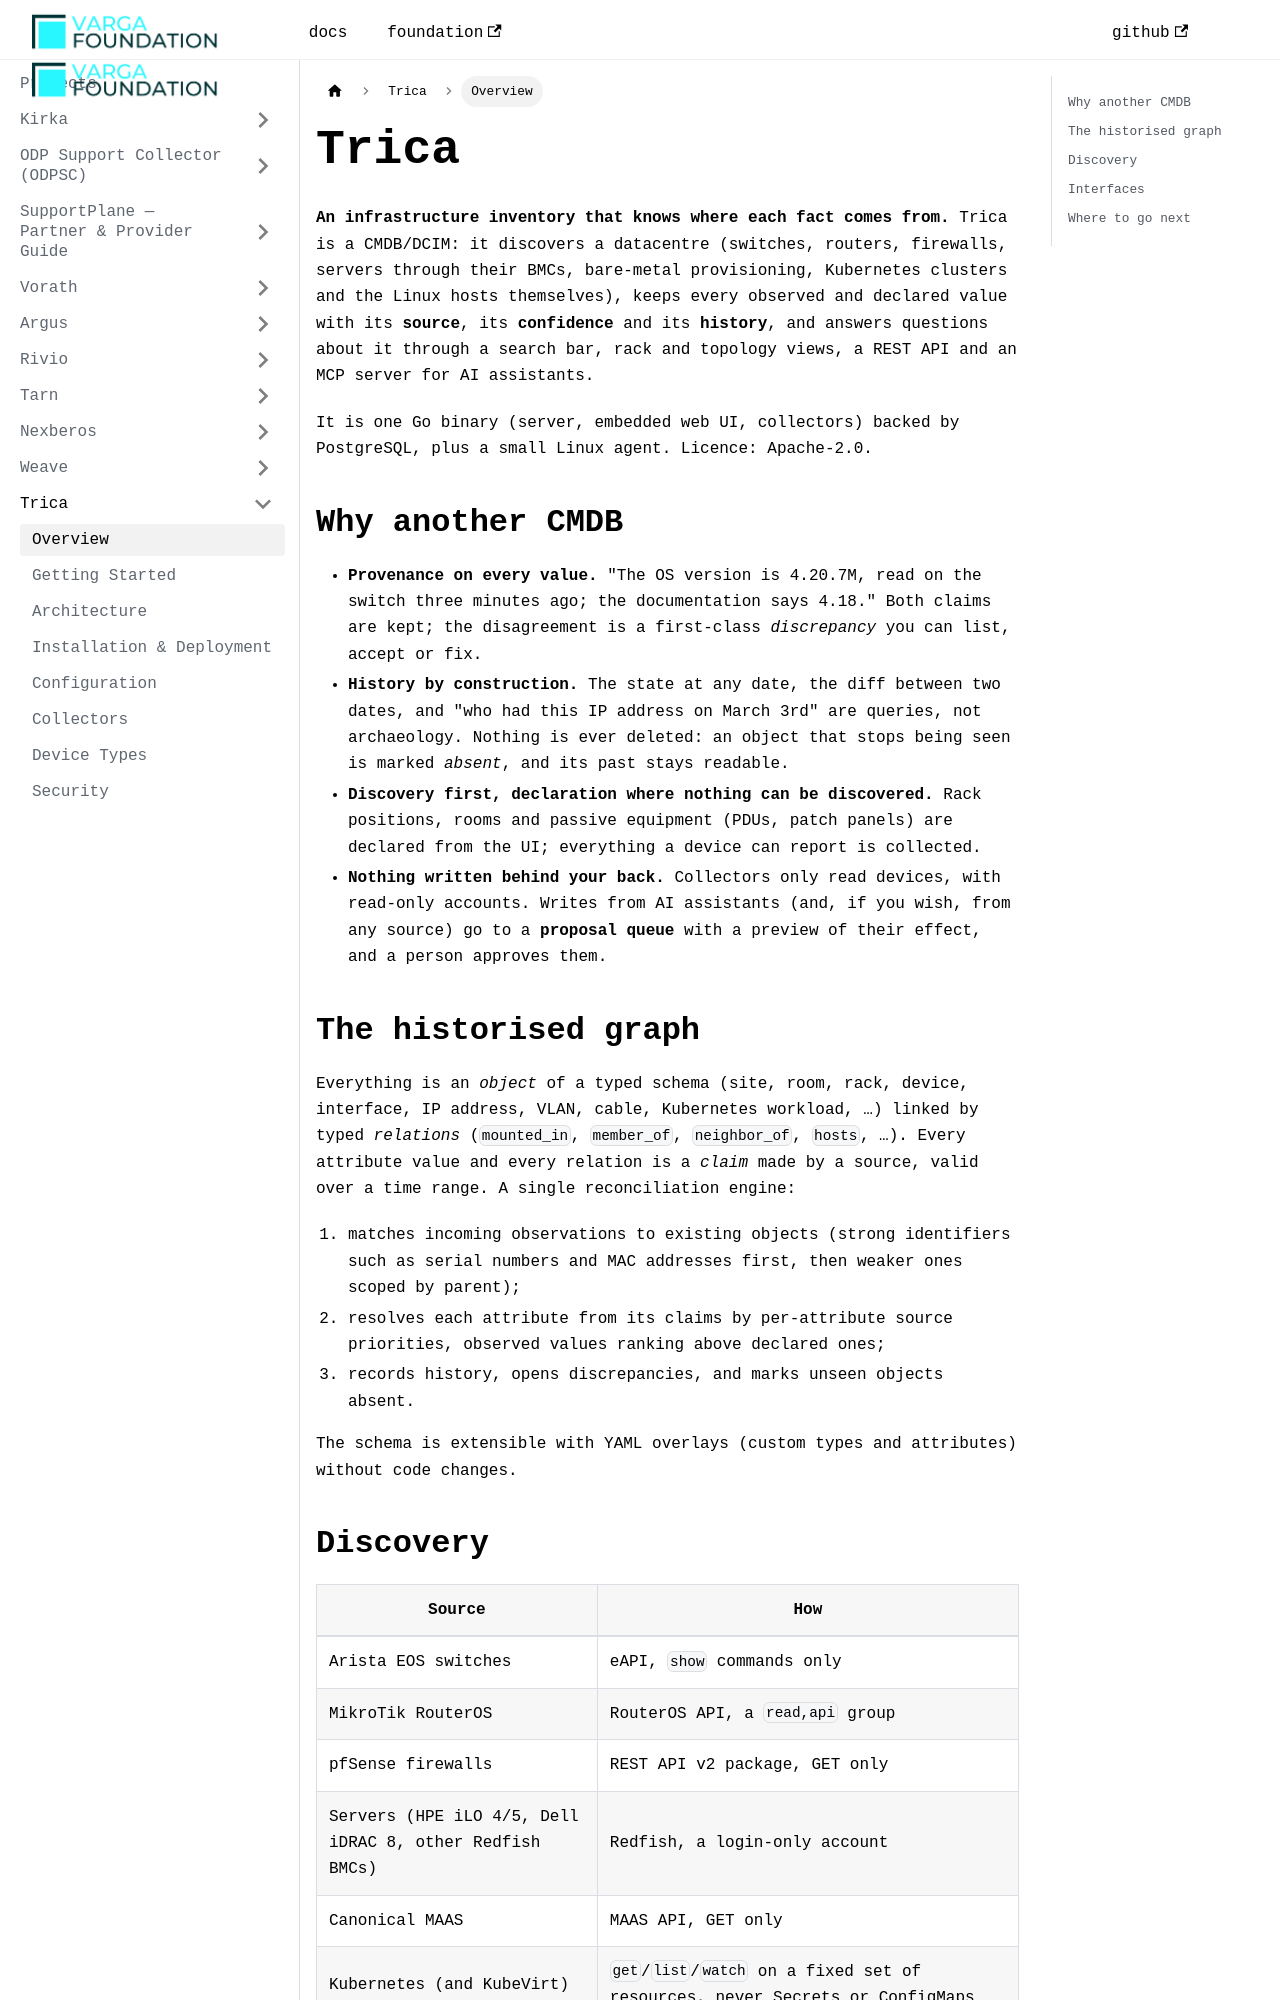

repository: VargaFoundation/docs · page: trica/index.html · generator: docusaurus

---
id: index
title: Overview
sidebar_position: 1
---

# Trica

**An infrastructure inventory that knows where each fact comes from.** Trica is a CMDB/DCIM:
it discovers a datacentre (switches, routers, firewalls, servers through their BMCs, bare-metal
provisioning, Kubernetes clusters and the Linux hosts themselves), keeps every observed and
declared value with its **source**, its **confidence** and its **history**, and answers questions
about it through a search bar, rack and topology views, a REST API and an MCP server for AI
assistants.

It is one Go binary (server, embedded web UI, collectors) backed by PostgreSQL, plus a small
Linux agent. Licence: Apache-2.0.

## Why another CMDB

- **Provenance on every value.** "The OS version is 4.20.7M, read on the switch three minutes ago;
  the documentation says 4.18." Both claims are kept; the disagreement is a first-class
  *discrepancy* you can list, accept or fix.
- **History by construction.** The state at any date, the diff between two dates, and "who had
  this IP address on March 3rd" are queries, not archaeology. Nothing is ever deleted: an object
  that stops being seen is marked *absent*, and its past stays readable.
- **Discovery first, declaration where nothing can be discovered.** Rack positions, rooms and
  passive equipment (PDUs, patch panels) are declared from the UI; everything a device can
  report is collected.
- **Nothing written behind your back.** Collectors only read devices, with read-only accounts.
  Writes from AI assistants (and, if you wish, from any source) go to a **proposal queue** with a
  preview of their effect, and a person approves them.

## The historised graph

Everything is an *object* of a typed schema (site, room, rack, device, interface, IP address,
VLAN, cable, Kubernetes workload, …) linked by typed *relations* (`mounted_in`, `member_of`,
`neighbor_of`, `hosts`, …). Every attribute value and every relation is a *claim* made by a
source, valid over a time range. A single reconciliation engine:

1. matches incoming observations to existing objects (strong identifiers such as serial numbers
   and MAC addresses first, then weaker ones scoped by parent);
2. resolves each attribute from its claims by per-attribute source priorities, observed values
   ranking above declared ones;
3. records history, opens discrepancies, and marks unseen objects absent.

The schema is extensible with YAML overlays (custom types and attributes) without code changes.
